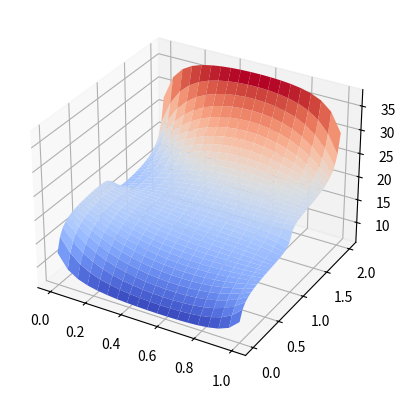

Reproduce this figure in Python.
import numpy as np
import scipy.linalg as l
import matplotlib.pyplot as plt
from mpl_toolkits.mplot3d import Axes3D
from matplotlib.ticker import LinearLocator
from matplotlib import cm
# FIX FIRST SUPERDIAGONAL TO MAKE EVERYTHING WORK
def get_matrix_domain_2(delta_x):
    L = 1
    nx = int(1/delta_x - 1)
    if nx % 2 == 0:
        ny = 2 * L * nx + 1
    else:
        ny = 2 * L * nx
    
    main_diag = [-4 for x in range(nx * ny)]     
    sub_diag = np.ones(nx * ny - 1)
    sup_diag = np.ones(nx * ny - 1)
    sub_diag[nx-1:nx*ny-nx+2:nx] = 0 # typ nåt sånt
    sup_diag[nx-1::nx] = 0 # typ nåt sånt

    diag2 = [1 for x in range(nx * (ny - 1))]
    A = (np.diag(main_diag) #main diag
            + np.diag(sup_diag,k=1) + np.diag(sub_diag,k=-1) #subdiag 1
            + np.diag(diag2, k = -nx) + np.diag(diag2, k = nx)) *  1/delta_x**2 #subdiag 2
    
    return A
    

def dirichlet_neumann_iteration():
    t_wf = 5
    t_gamma_1 = 20
    t_gamma_2 = 20
    t_H = 40
    t_normal = 15
    L = 1
    delta_x = float(1/20)
    nx = int(1/delta_x - 1)
    if nx % 2 == 0:
        ny = 2 * L * nx + 1
    else:
        ny = 2 * L * nx
    
    A = get_matrix_domain_2(delta_x)
    rhs = np.zeros(nx*ny)
    
    rhs[0:int(ny/2)*nx - nx+1:nx] -= t_gamma_1 #bottom left
    rhs[int(ny/2)*nx::nx] -= t_normal #top left
    rhs[nx-1:int(ny/2)*nx:nx] -= t_normal #bottom right
    rhs[int(ny/2)*nx + nx -1:: nx] -= t_gamma_2 #top right
    rhs[0:nx] -= t_wf #Bottom
    rhs[-nx ::] -= t_H # top
    #print(rhs.reshape((ny,nx)))
    rhs *= 1/delta_x**2

    solution = l.solve(A,rhs)
    
    #fig, ax = plt.subplots(subplot_kw={"projection": "3d"})
    #surf = ax.plot_surface(X, Y, solution.reshape(nx,ny), cmap=cm.coolwarm, linewidth=0)

    X, Y = np.meshgrid(np.linspace(0,1,nx), np.linspace(0,2,ny))
    fig = plt.figure(dpi=600)
    ax = fig.add_subplot(111, projection='3d')
    surf = ax.plot_surface(X, Y, solution.reshape((ny,nx)), cmap=cm.coolwarm, linewidth=0)
    plt.show()
    #print(solution.reshape((ny,nx)))
    #print(np.shape(solution.reshape((ny,nx))))
    #print(right)
    #plt.close()
    #plt.imshow(A)
    #plt.show()


if __name__ == '__main__':
    dirichlet_neumann_iteration()